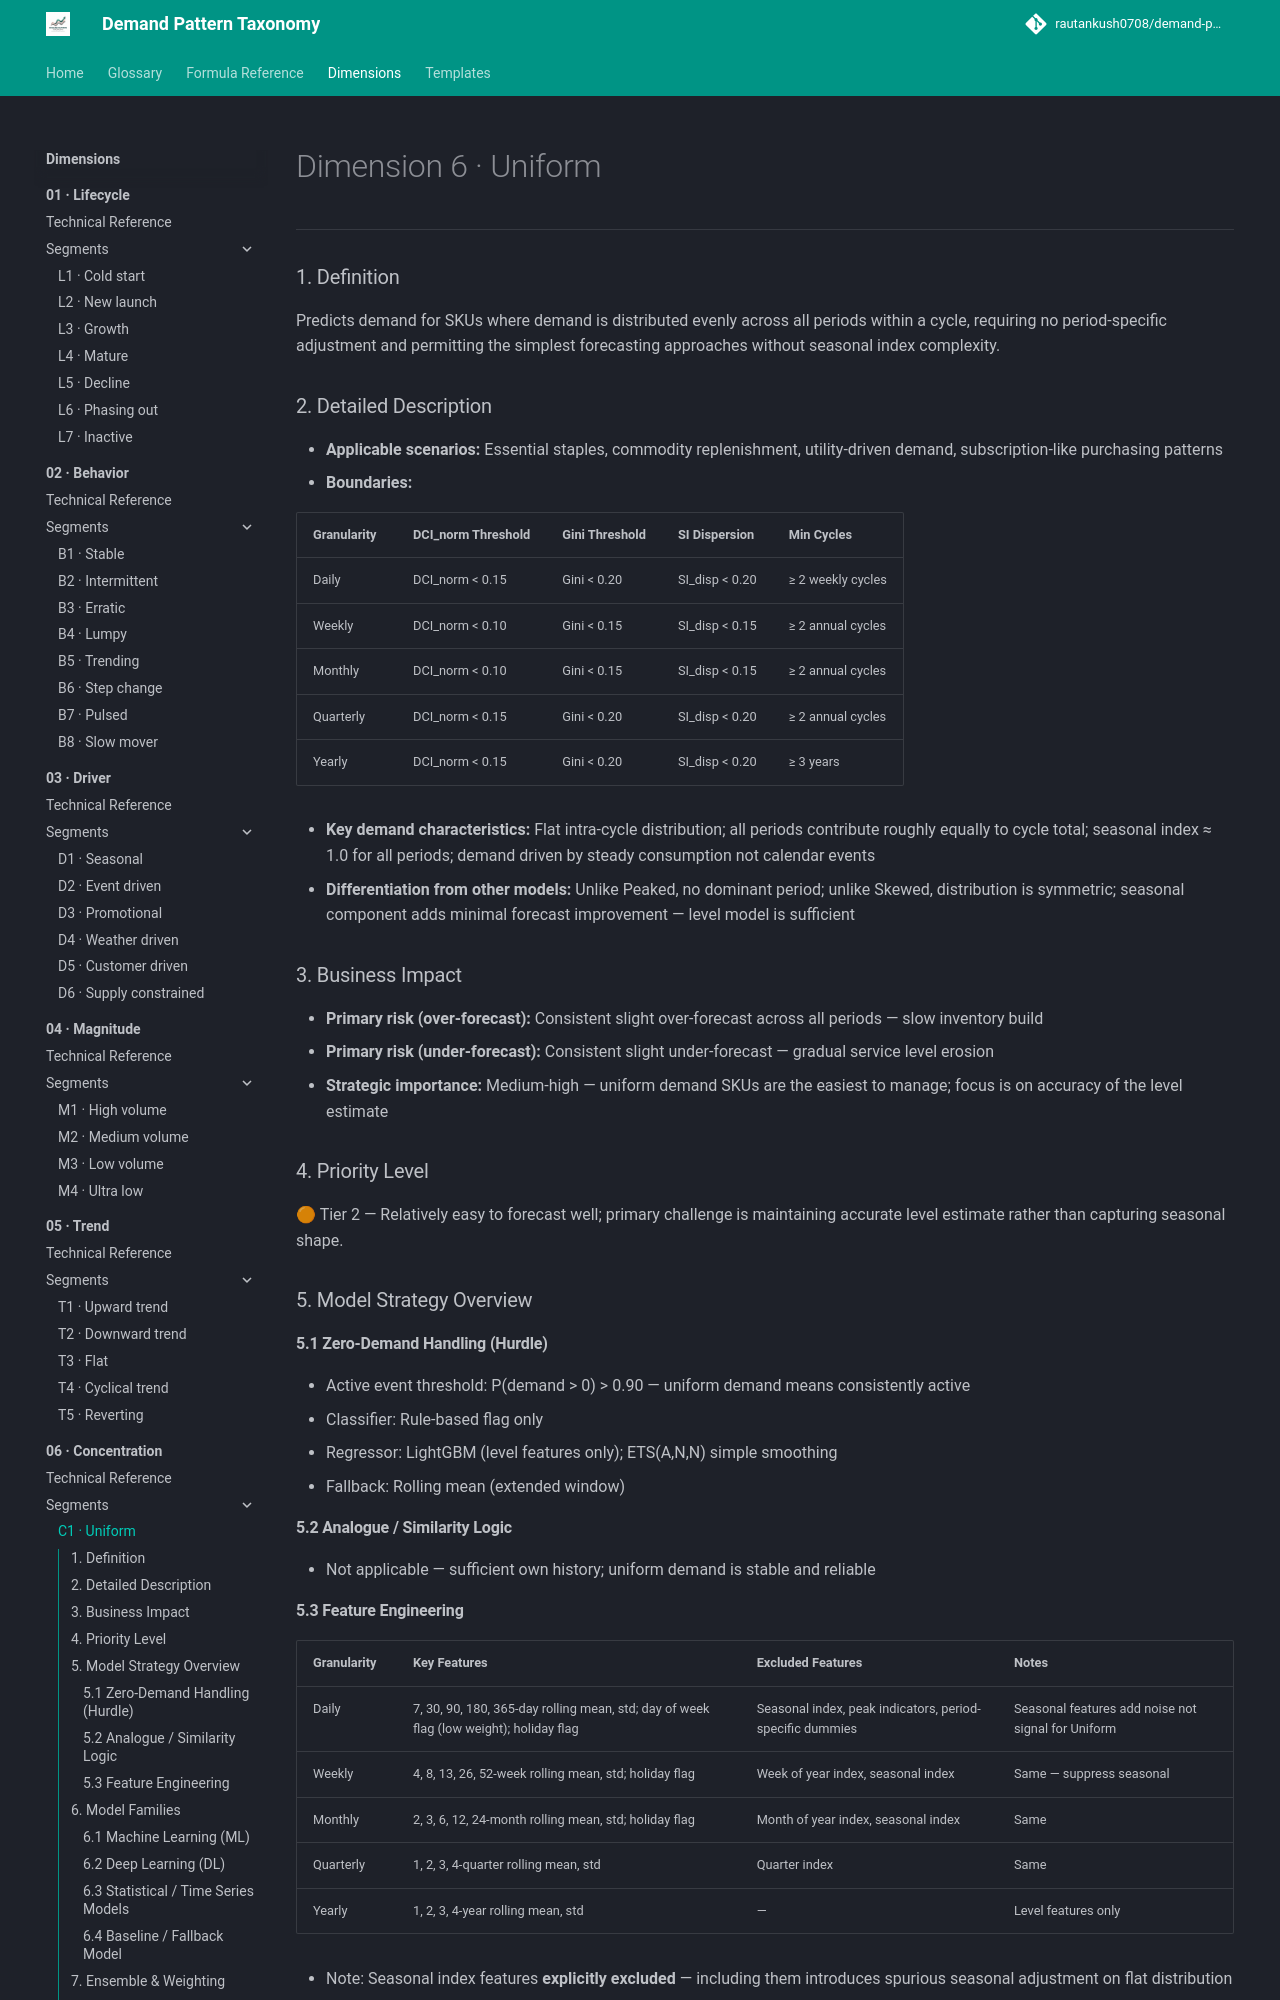

repository: rautankush0708/demand-pattern-taxonomy · page: dimensions/06-concentration/c1-uniform/index.html · generator: mkdocs

# Dimension 6 · Uniform

---

### 1. Definition

Predicts demand for SKUs where demand is distributed evenly across all periods within a cycle, requiring no period-specific adjustment and permitting the simplest forecasting approaches without seasonal index complexity.

### 2. Detailed Description

- **Applicable scenarios:** Essential staples, commodity replenishment, utility-driven demand, subscription-like purchasing patterns
- **Boundaries:**

| Granularity | DCI_norm Threshold | Gini Threshold | SI Dispersion | Min Cycles |
|---|---|---|---|---|
| Daily | DCI_norm < 0.15 | Gini < 0.20 | SI_disp < 0.20 | ≥ 2 weekly cycles |
| Weekly | DCI_norm < 0.10 | Gini < 0.15 | SI_disp < 0.15 | ≥ 2 annual cycles |
| Monthly | DCI_norm < 0.10 | Gini < 0.15 | SI_disp < 0.15 | ≥ 2 annual cycles |
| Quarterly | DCI_norm < 0.15 | Gini < 0.20 | SI_disp < 0.20 | ≥ 2 annual cycles |
| Yearly | DCI_norm < 0.15 | Gini < 0.20 | SI_disp < 0.20 | ≥ 3 years |

- **Key demand characteristics:** Flat intra-cycle distribution; all periods contribute roughly equally to cycle total; seasonal index ≈ 1.0 for all periods; demand driven by steady consumption not calendar events
- **Differentiation from other models:** Unlike Peaked, no dominant period; unlike Skewed, distribution is symmetric; seasonal component adds minimal forecast improvement — level model is sufficient

### 3. Business Impact

- **Primary risk (over-forecast):** Consistent slight over-forecast across all periods — slow inventory build
- **Primary risk (under-forecast):** Consistent slight under-forecast — gradual service level erosion
- **Strategic importance:** Medium-high — uniform demand SKUs are the easiest to manage; focus is on accuracy of the level estimate

### 4. Priority Level

🟠 Tier 2 — Relatively easy to forecast well; primary challenge is maintaining accurate level estimate rather than capturing seasonal shape.

### 5. Model Strategy Overview

#### 5.1 Zero-Demand Handling (Hurdle)

- Active event threshold: P(demand > 0) > 0.90 — uniform demand means consistently active
- Classifier: Rule-based flag only
- Regressor: LightGBM (level features only); ETS(A,N,N) simple smoothing
- Fallback: Rolling mean (extended window)

#### 5.2 Analogue / Similarity Logic

- Not applicable — sufficient own history; uniform demand is stable and reliable
